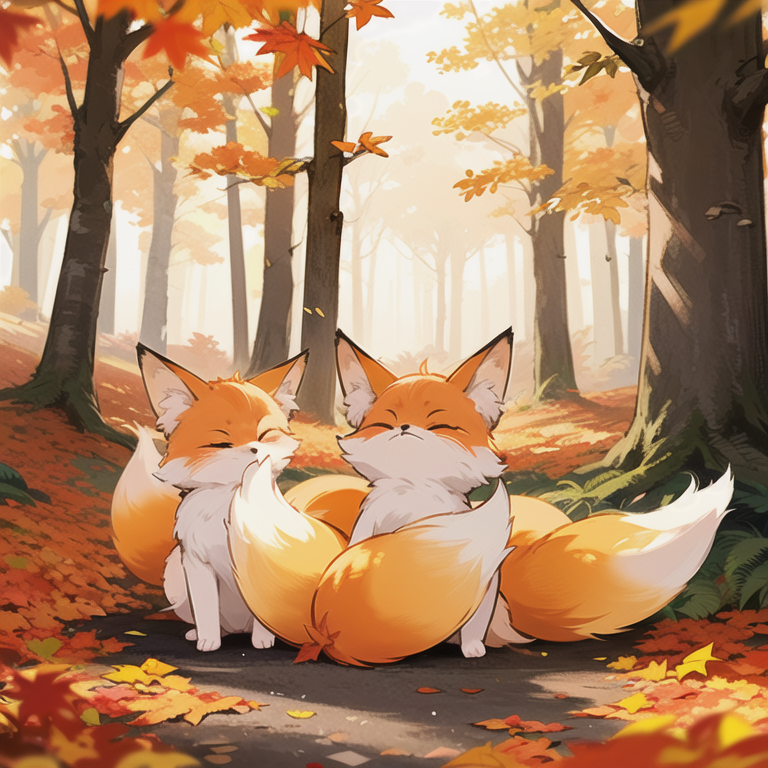
Generation parameters embedded in this image by AUTOMATIC1111 Stable Diffusion web UI or a fork of it (Forge, ...) (PNG 'parameters' text chunk):
(3 small orange foxes:1.3), playing, autumn forest background, fallen leaves, daytime, cute, furry, vibrant color, sunlight filtering through trees
<lora:add_detail:0.5>
Negative prompt: easynegative, (badhandv4:1.2), NSFW, (worst quality:2), (low quality:2), (normal quality:2), lowres, normal quality, ((monochrome)), ((grayscale)), skin spots, acnes, skin blemishes, age spot, (ugly:1.331), (duplicate:1.331), (morbid:1.21), (extra legs:1.331), (fused fingers:1.5), (too many fingers:1.5), (unclear eyes:1.331), lowers, extra digit, bad hands, missing fingers, (((extra arms and legs)))

Steps: 25, Sampler: DPM++ 2M, Schedule type: Karras, CFG scale: 7, Seed: 3217954899, Size: 768x768, Model hash: 35dae95c74, Model: anime_cute, Clip skip: 2, Lora hashes: "add_detail: 7c6bad76eb54", Version: v1.10.1